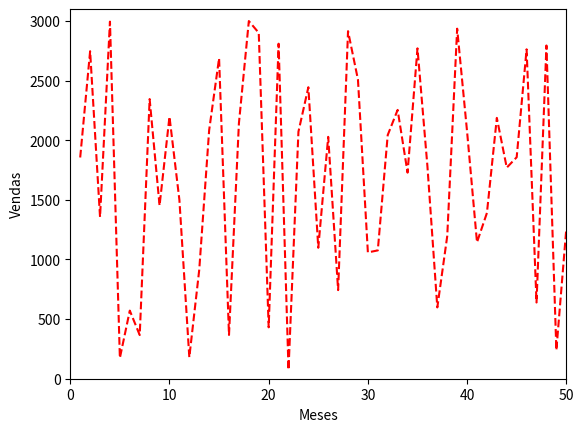

This figure's Python source:
import matplotlib.pyplot as plt
#importando o módulo numpy
import numpy as np

vendas = np.random.randint(10, 3000, 50)
meses = np.arange(1, 51)
print(meses)

plt.plot(meses, vendas, 'r--')
plt.axis([0, 50, 0, max(vendas)+100])
plt.ylabel('Vendas')
plt.xlabel('Meses')
plt.show()